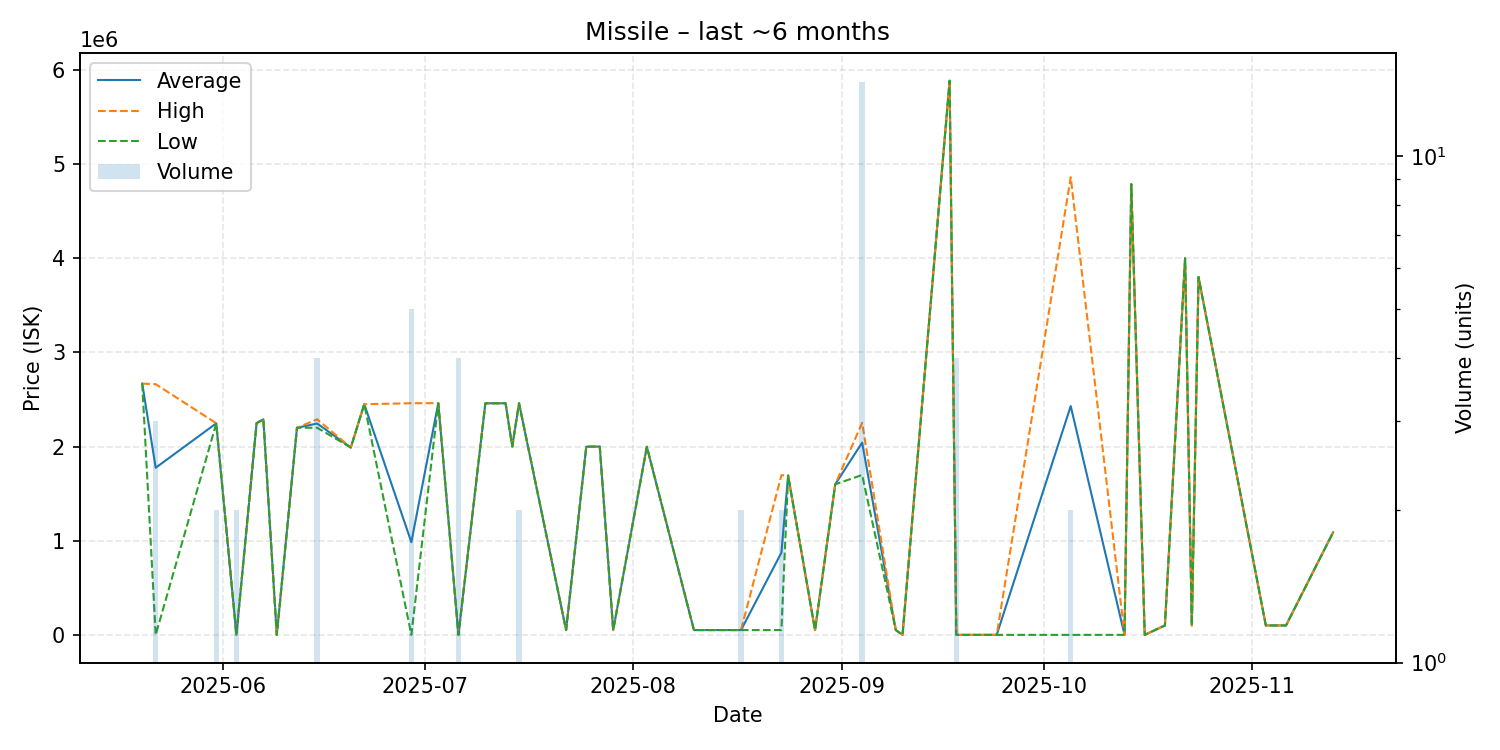

Source data for this figure (header and first rows):
date, average, highest, lowest, order_count, volume
2025-05-20, 2669000, 2669000, 2669000, 1, 1
2025-05-22, 1775003, 2662500, 10.14, 3, 3
2025-05-31, 2246500, 2248000, 2245000, 2, 2
2025-06-03, 10.17, 10.17, 10.17, 1, 2
2025-06-06, 2249000, 2249000, 2249000, 1, 1
2025-06-07, 2289000, 2289000, 2289000, 1, 1
2025-06-09, 15.17, 15.17, 15.17, 1, 1
2025-06-12, 2200000, 2200000, 2200000, 1, 1
2025-06-15, 2244750, 2289500, 2200000, 4, 4
2025-06-20, 1990000, 1990000, 1990000, 1, 1
2025-06-22, 2450000, 2450000, 2450000, 1, 1
2025-06-29, 984209, 2460500, 15.18, 5, 5
2025-07-03, 2461000, 2461000, 2461000, 1, 1
2025-07-06, 15.18, 15.18, 15.18, 1, 4
2025-07-10, 2460000, 2460000, 2460000, 1, 1
2025-07-13, 2460000, 2460000, 2460000, 1, 1
2025-07-14, 2000000, 2000000, 2000000, 1, 1
2025-07-15, 2460500, 2461000, 2460000, 2, 2
2025-07-22, 51000, 51000, 51000, 1, 1
2025-07-25, 1999000, 1999000, 1999000, 1, 1
2025-07-27, 2000000, 2000000, 2000000, 1, 1
2025-07-29, 51000, 51000, 51000, 1, 1
2025-08-03, 1998000, 1998000, 1998000, 1, 1
2025-08-10, 51100, 51100, 51100, 1, 1
2025-08-15, 51110, 51110, 51110, 1, 1
2025-08-17, 51110, 51110, 51110, 2, 2
2025-08-23, 873550, 1696000, 51100, 2, 2
2025-08-24, 1692000, 1692000, 1692000, 1, 1
2025-08-28, 51100, 51100, 51100, 1, 1
2025-08-31, 1599000, 1599000, 1599000, 1, 1
2025-09-04, 2042571, 2252000, 1698500, 12, 14
2025-09-09, 51100, 51100, 51100, 1, 1
2025-09-10, 15.18, 15.18, 15.18, 1, 1
2025-09-17, 5886000, 5886000, 5886000, 1, 1
2025-09-18, 15.19, 15.19, 15.19, 1, 4
2025-09-24, 15.19, 15.19, 15.19, 1, 1
2025-10-05, 2430508, 4861000, 15.19, 2, 2
2025-10-13, 100.1, 100.1, 100.1, 1, 1
2025-10-14, 4787000, 4787000, 4787000, 1, 1
2025-10-16, 101.0, 101.0, 101.0, 1, 1
2025-10-19, 100000, 100000, 100000, 1, 1
2025-10-22, 4000000, 4000000, 4000000, 1, 1
2025-10-23, 100100, 100100, 100100, 1, 1
2025-10-24, 3800000, 3800000, 3800000, 1, 1
2025-11-03, 100000, 100000, 100000, 1, 1
2025-11-06, 100000, 100000, 100000, 1, 1
2025-11-13, 1089000, 1089000, 1089000, 1, 1
